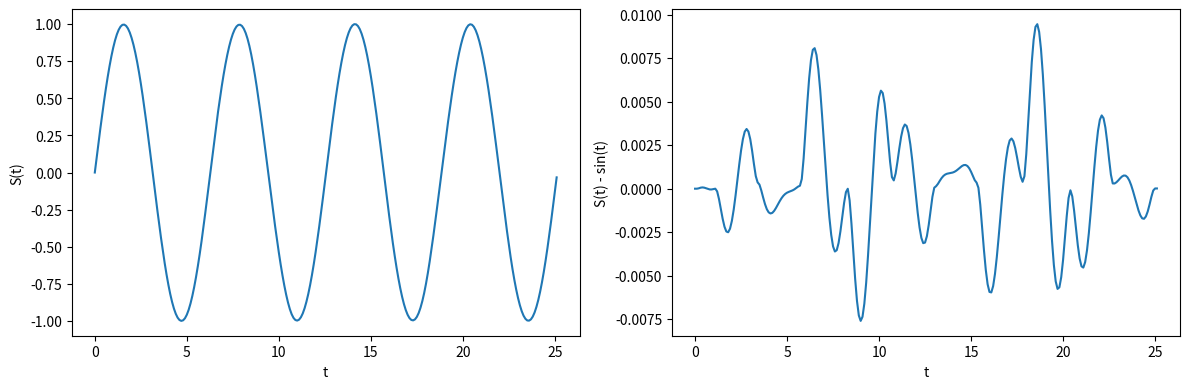

The matplotlib source for this figure:
import matplotlib.pyplot as plt
import numpy as np
from scipy.integrate import solve_ivp

F = lambda t,s : np.cos(t)

t_eval = np.arange(0, 8*np.pi, 0.1)
sol = solve_ivp(F, [0, 8*np.pi], [0], t_eval=t_eval)

plt.figure(figsize = (12,4))
plt.subplot(121)
plt.plot(sol.t, sol.y[0])
plt.xlabel('t')
plt.ylabel('S(t)')
plt.subplot(122)
plt.plot(sol.t, sol.y[0] - np.sin(sol.t))
plt.xlabel('t')
plt.ylabel('S(t) - sin(t)')
plt.tight_layout()
plt.show()